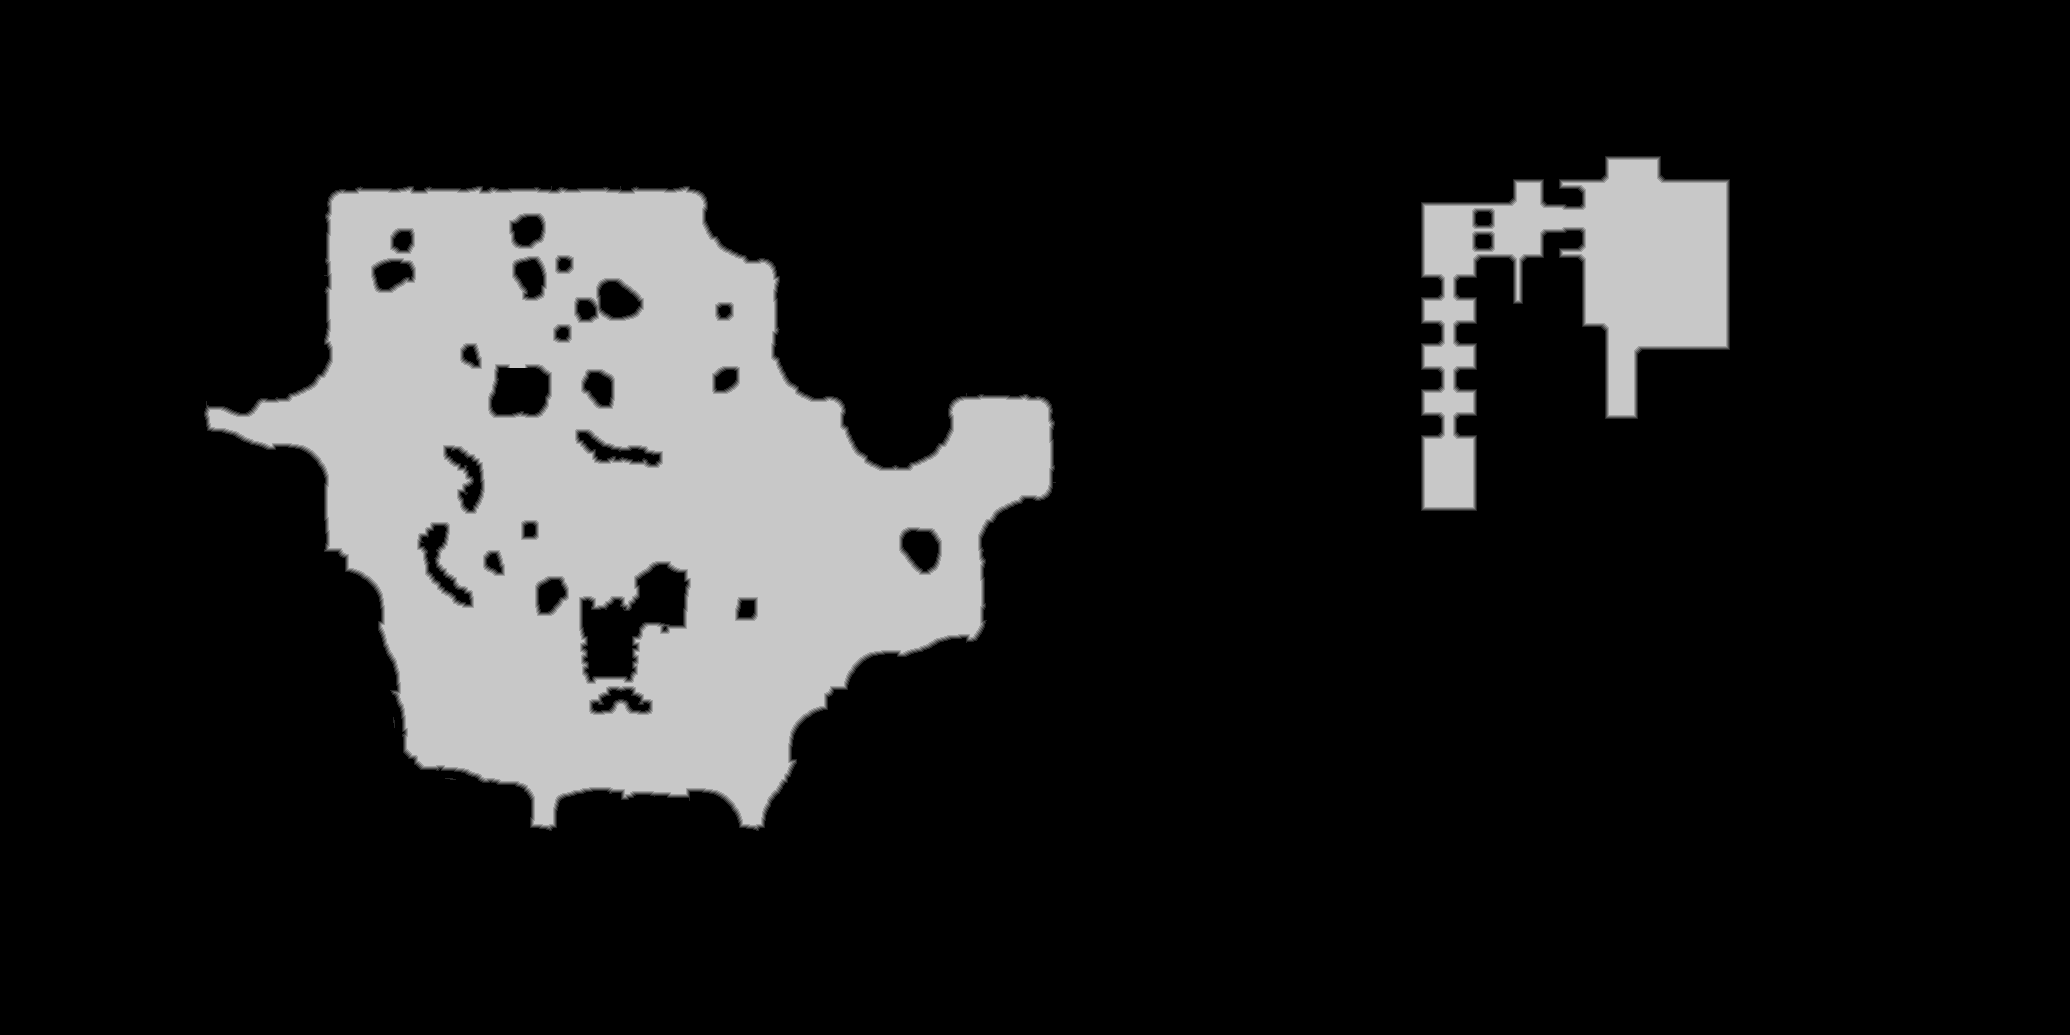

The file beside this chart, header and first rows:
source	tdt_hull melee
truth	truth_3f7eba263f0.tsv
width	2070
height	1035
nibble	0	1791066
nibble	1	9219
nibble	2	9291
nibble	3	9412
nibble	4	9508
nibble	5	313954
